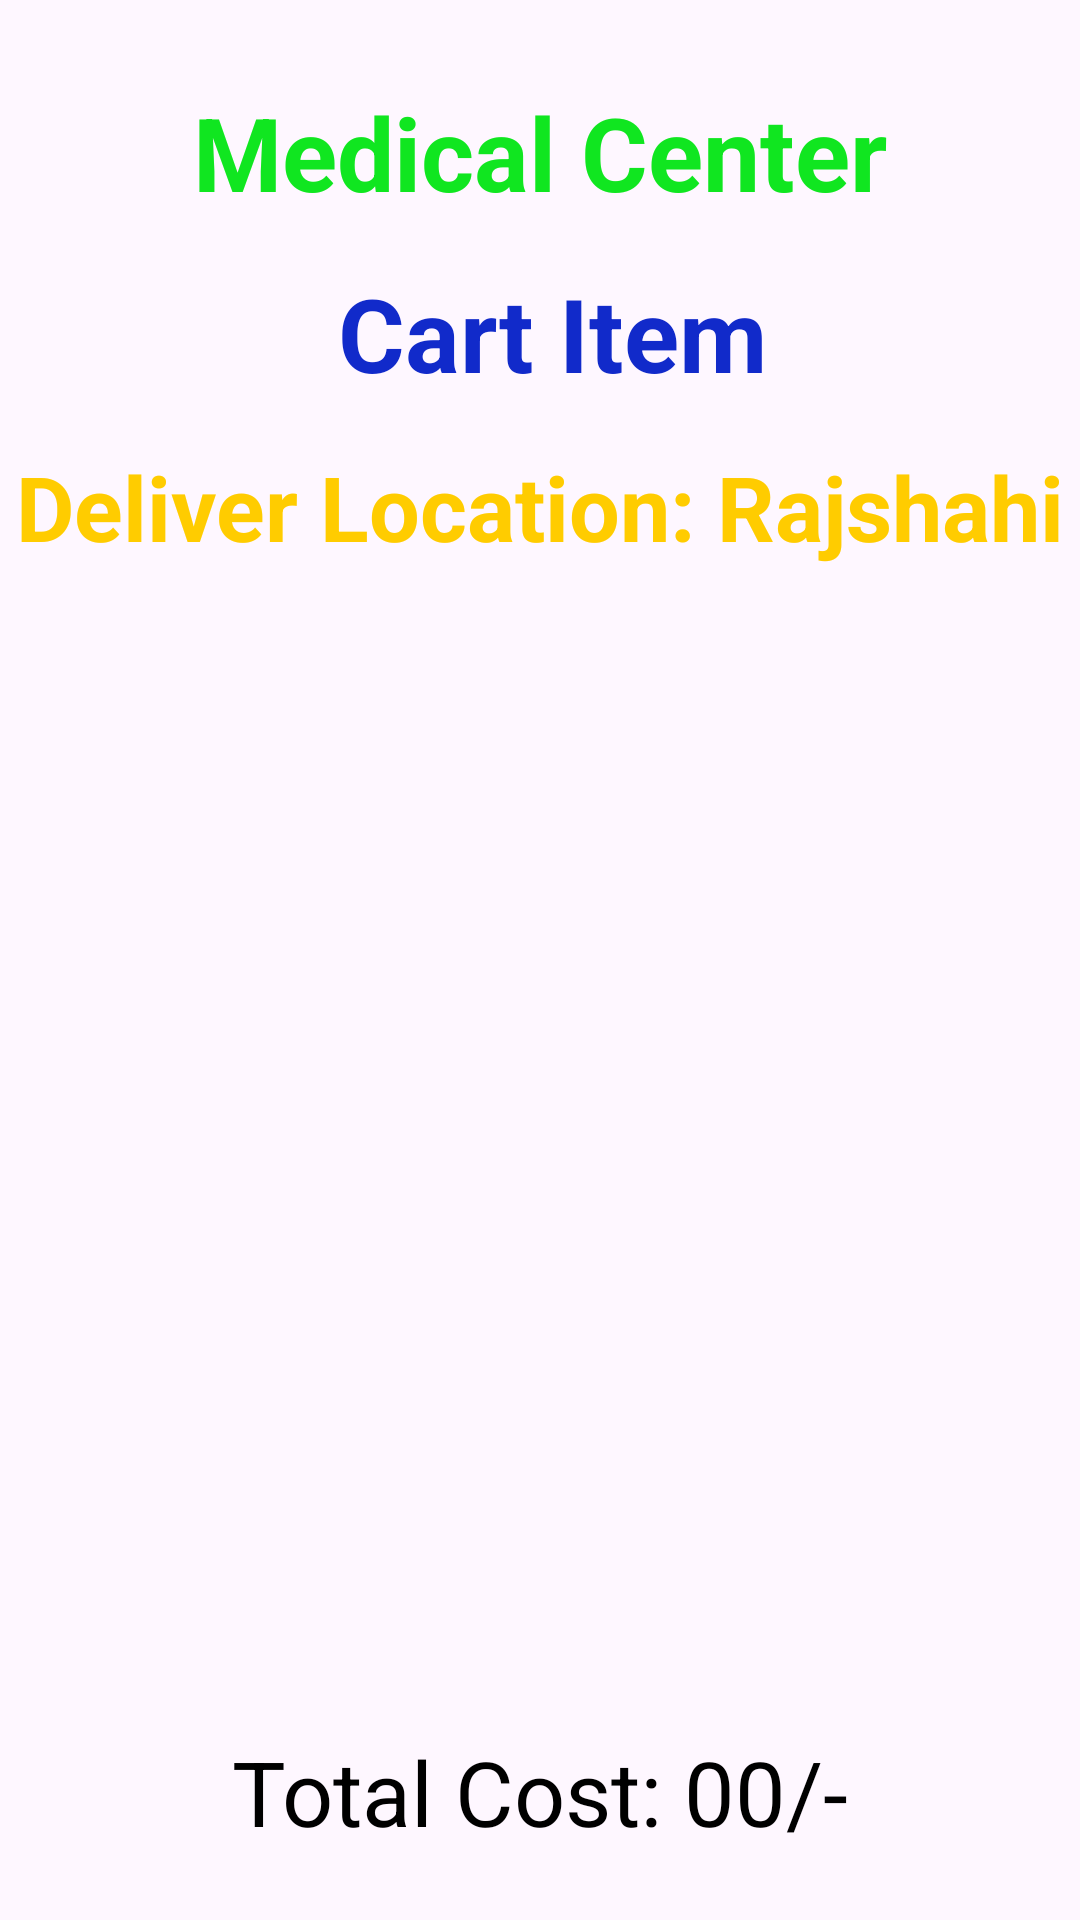

Here is an Android app screen rendered from its layout file. Give the layout XML and the strings, colors and styles it references.
<!-- AndroidManifest.xml: application theme Theme.Medical_center -->
<!-- res/layout/activity_cart_buy_medicine.xml -->
<?xml version="1.0" encoding="utf-8"?>
<androidx.constraintlayout.widget.ConstraintLayout xmlns:android="http://schemas.android.com/apk/res/android"
    xmlns:app="http://schemas.android.com/apk/res-auto"
    xmlns:tools="http://schemas.android.com/tools"
    android:layout_width="match_parent"
    android:layout_height="match_parent"
    tools:context=".CartBuyMedicineActivity">

    <TextView
        android:id="@+id/textViewBMName"
        android:layout_width="wrap_content"
        android:layout_height="wrap_content"
        android:layout_marginTop="28dp"
        android:text="Medical Center"
        android:textColor="#10E620"
        android:textSize="34sp"
        android:textStyle="bold"
        app:layout_constraintBaseline_toBottomOf="parent"
        app:layout_constraintEnd_toEndOf="parent"
        app:layout_constraintStart_toStartOf="parent"
        app:layout_constraintTop_toTopOf="parent"
        app:layout_constraintHorizontal_bias="0.5"/>

    <TextView
        android:id="@+id/textViewBMCartPackagesName"
        android:layout_width="wrap_content"
        android:layout_height="wrap_content"
        android:layout_marginTop="15dp"
        android:text=" Cart Item"
        android:textColor="#112ACA"
        android:textSize="34sp"
        android:textStyle="bold"
        app:layout_constraintEnd_toEndOf="parent"
        app:layout_constraintHorizontal_bias="0.5"
        app:layout_constraintStart_toStartOf="parent"
        app:layout_constraintTop_toBottomOf="@+id/textViewBMName" />

    <TextView
        android:id="@+id/textViewBMCartTitle"
        android:layout_width="wrap_content"
        android:layout_height="wrap_content"
        android:layout_marginTop="15dp"
        android:text="Deliver Location: Rajshahi"
        android:textColor="#FFCC00"
        android:textSize="30sp"
        android:textStyle="bold"
        app:layout_constraintEnd_toEndOf="parent"
        app:layout_constraintHorizontal_bias="0.5"
        app:layout_constraintStart_toStartOf="parent"
        app:layout_constraintTop_toBottomOf="@+id/textViewBMCartPackagesName" />

    <ListView
        android:id="@+id/listViewBMCart"
        android:layout_width="350dp"
        android:layout_height="350dp"
        android:layout_margin="10dp"
        android:layout_marginStart="16dp"
        android:layout_marginTop="10dp"
        android:layout_marginEnd="16dp"
        app:layout_constraintBottom_toBottomOf="parent"
        app:layout_constraintEnd_toEndOf="parent"
        app:layout_constraintHorizontal_bias="0.5"
        app:layout_constraintStart_toStartOf="parent"
        app:layout_constraintTop_toBottomOf="@+id/textViewBMCartTitle"
        app:layout_constraintVertical_bias="0.1" />

    <TextView
        android:id="@+id/textViewBMCartTotalCost"
        android:layout_width="wrap_content"
        android:layout_height="wrap_content"
        android:layout_marginTop="20dp"
        android:text="Total Cost: 00/-"
        android:textColor="#000000"
        android:textSize="30sp"
        app:layout_constraintEnd_toEndOf="parent"
        app:layout_constraintHorizontal_bias="0.5"
        app:layout_constraintStart_toStartOf="parent"
        app:layout_constraintTop_toBottomOf="@+id/listViewBMCart" />

    <TextView
        android:id="@+id/textViewBMCartSelectDeliverDate"
        android:layout_width="wrap_content"
        android:layout_height="wrap_content"
        android:layout_marginTop="20dp"
        android:text="Select Deliver Date"
        android:textColor="#000000"
        android:textSize="15sp"
        app:layout_constraintEnd_toEndOf="parent"
        app:layout_constraintHorizontal_bias="0.5"
        app:layout_constraintStart_toStartOf="parent"
        app:layout_constraintTop_toBottomOf="@+id/textViewBMCartTotalCost" />

    <Button
        android:id="@+id/buttonBMCartDate"
        style="?android:spinnerStyle"
        android:layout_width="wrap_content"
        android:layout_height="wrap_content"
        android:layout_marginTop="15dp"
        android:text="27/10/2023"
        android:textColor="#000000"
        android:textSize="24sp"
        app:layout_constraintEnd_toEndOf="parent"
        app:layout_constraintHorizontal_bias="0.5"
        app:layout_constraintStart_toStartOf="parent"
        app:layout_constraintTop_toBottomOf="@+id/textViewBMCartSelectDeliverDate" />

    <Button
        android:id="@+id/buttonBMCartCheckOut"
        android:layout_width="wrap_content"
        android:layout_height="wrap_content"
        android:layout_marginTop="20dp"
        android:text="CHECKOUT"
        android:textColor="#EFEBEB"
        android:textSize="24sp"
        app:layout_constraintEnd_toEndOf="parent"
        app:layout_constraintHorizontal_bias="0.10"
        app:layout_constraintStart_toStartOf="parent"
        app:layout_constraintTop_toBottomOf="@+id/buttonBMCartDate" />


    <Button
        android:id="@+id/buttonBMCartBack"
        android:layout_width="wrap_content"
        android:layout_height="wrap_content"
        android:layout_marginTop="20dp"
        android:text="Back"
        android:textColor="#EFEBEB"
        android:textSize="24sp"
        app:icon="?attr/actionModeCloseDrawable"
        app:layout_constraintEnd_toEndOf="parent"
        app:layout_constraintHorizontal_bias="0.90"
        app:layout_constraintStart_toStartOf="parent"
        app:layout_constraintTop_toBottomOf="@+id/buttonBMCartDate"/>

</androidx.constraintlayout.widget.ConstraintLayout>
<!-- resources referenced by this layout -->
<resources>
  <style name="Theme.Medical_center" parent="Base.Theme.Medical_center" />
  <style name="Base.Theme.Medical_center" parent="Theme.Material3.DayNight.NoActionBar">
          
          
      </style>
</resources>
